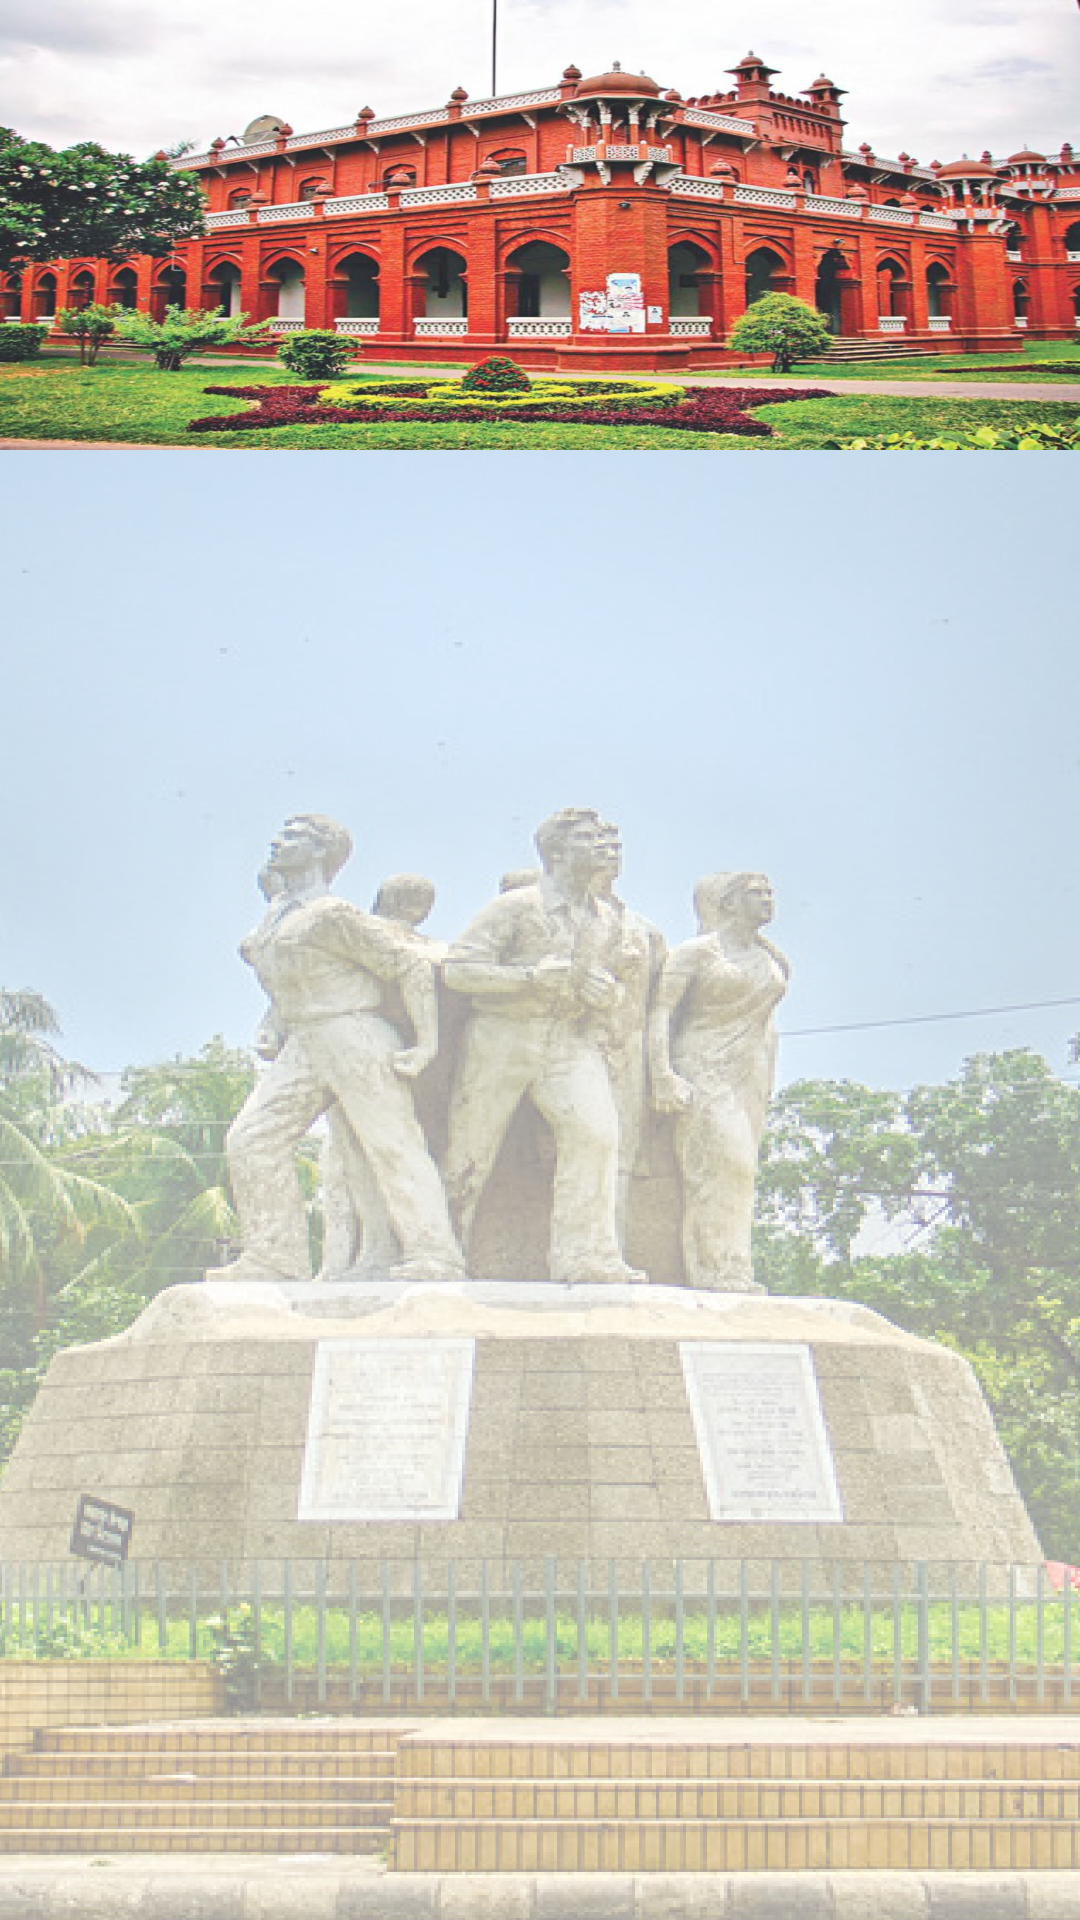

Layout XML and referenced resources for this Android screen:
<!-- AndroidManifest.xml: application theme Theme.SocietyChange -->
<!-- res/layout/image.xml -->
<?xml version="1.0" encoding="utf-8"?>
<LinearLayout xmlns:android="http://schemas.android.com/apk/res/android"
    android:orientation="vertical"
    android:layout_width="match_parent"
    android:layout_height="match_parent"
    android:background="@drawable/logintwwo">
    <ImageView
        android:background="@drawable/round_corner"
        android:src="@drawable/a"
        android:scaleType="fitXY"
        android:layout_width="match_parent"
        android:layout_height="150dp"
        android:id="@+id/imageslider"/>

</LinearLayout>
<!-- resources referenced by this layout -->
<resources>
  <!-- drawable a: jpg bitmap (drawable-v24, 137865 bytes) -->
  <!-- drawable logintwwo: png bitmap (drawable-v24, 945203 bytes) -->
  <!-- drawable round_corner (drawable) -->
  <?xml version="1.0" encoding="utf-8"?>
  <layer-list xmlns:android="http://schemas.android.com/apk/res/android">
      <item>
          <shape android:shape="rectangle">
              <stroke
                  android:width="8dp"
                  android:color="@color/white" />
          </shape>
      </item>
      <item>
          <shape android:shape="rectangle">
              <corners android:radius="5dp" />
              <stroke
                  android:width="8dp"
                  android:color="@color/white" />
          </shape>
      </item>
  </layer-list>
  <style name="Theme.SocietyChange" parent="Theme.MaterialComponents.DayNight.NoActionBar">
          
          <item name="colorPrimary">@color/purple_500</item>
          <item name="colorPrimaryVariant">@color/purple_700</item>
          <item name="colorOnPrimary">@color/white</item>
          
          <item name="colorSecondary">@color/teal_200</item>
          <item name="colorSecondaryVariant">@color/teal_700</item>
          <item name="colorOnSecondary">@color/black</item>
          
          <item name="android:statusBarColor" tools:targetApi="l">?attr/colorPrimaryVariant</item>
          
      </style>
  <color name="white">#FFFFFFFF</color>
  <color name="purple_500">#FF6200EE</color>
  <color name="purple_700">#FF3700B3</color>
  <color name="teal_200">#FF03DAC5</color>
  <color name="teal_700">#FF018786</color>
  <color name="black">#FF000000</color>
</resources>
